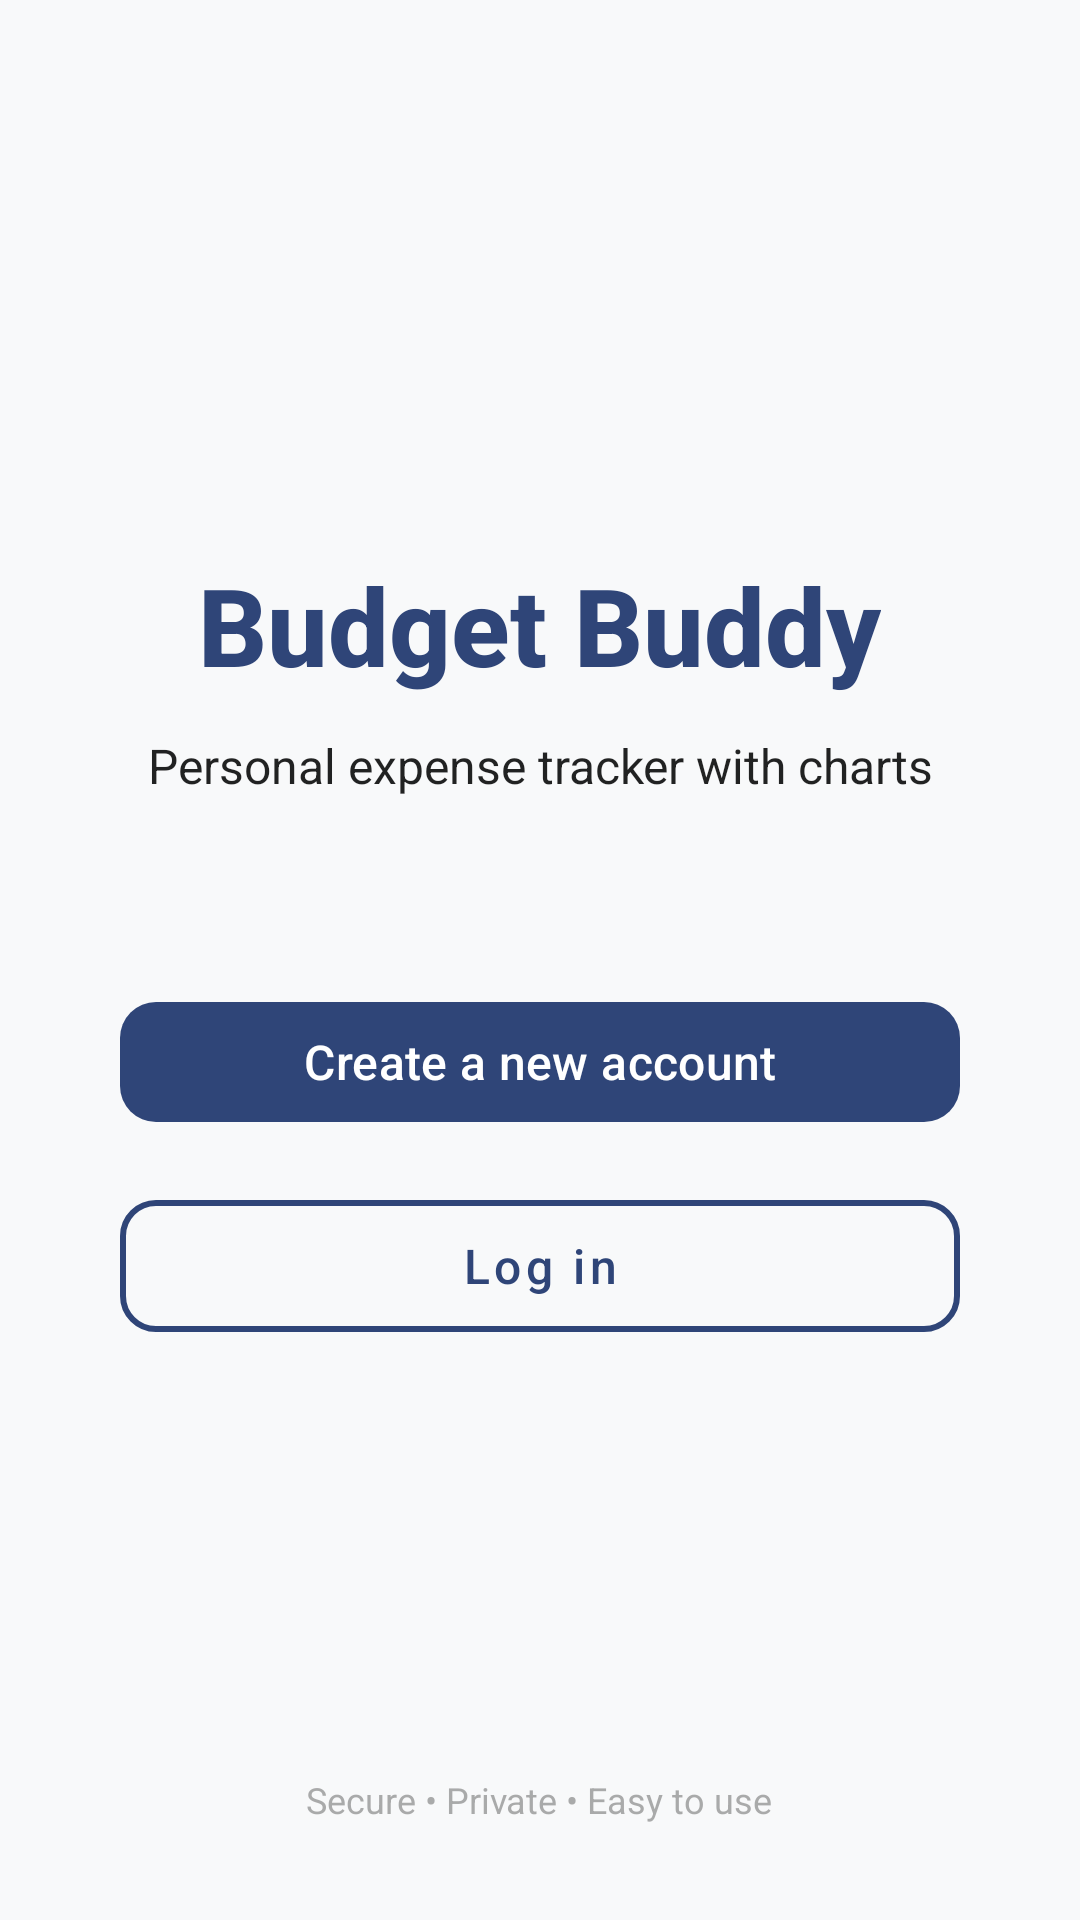

Write the Android layout XML for this screen, with the resource values it uses.
<!-- AndroidManifest.xml: application theme Theme.BudgetTracker -->
<!-- res/layout/activity_welcome.xml -->
<?xml version="1.0" encoding="utf-8"?>
<LinearLayout xmlns:android="http://schemas.android.com/apk/res/android"
    xmlns:app="http://schemas.android.com/apk/res-auto"
    android:layout_width="match_parent"
    android:layout_height="match_parent"
    android:gravity="center"
    android:orientation="vertical"
    android:padding="32dp"
    android:background="@color/background_secondary">

    
    <ImageView
        android:layout_width="120dp"
        android:layout_height="120dp"
        android:src="@drawable/ic_launcher_foreground"
        android:layout_marginBottom="32dp"
        android:contentDescription="@string/app_name" />

    
    <TextView
        android:layout_width="wrap_content"
        android:layout_height="wrap_content"
        android:text="@string/app_name"
        android:textColor="@color/primary"
        android:textSize="36sp"
        android:textStyle="bold"
        android:fontFamily="sans-serif-medium"
        android:layout_marginBottom="12dp"/>

    
    <TextView
        android:layout_width="wrap_content"
        android:layout_height="wrap_content"
        android:text="@string/tagline"
        android:textColor="@color/textPrimary"
        android:textSize="16sp"
        android:gravity="center"
        android:layout_marginBottom="64dp"
        android:alpha="0.87"/>

    

    
    <com.google.android.material.button.MaterialButton
        android:id="@+id/btnCreateAccount"
        android:layout_width="280dp"
        android:layout_height="wrap_content"
        android:layout_marginBottom="16dp"
        android:text="@string/create_account"
        android:textAllCaps="false"
        android:textColor="@color/white"
        android:textSize="16sp"
        app:cornerRadius="12dp"
        app:elevation="2dp" />

    <com.google.android.material.button.MaterialButton
        android:id="@+id/btnLogin"
        style="@style/Widget.MaterialComponents.Button.OutlinedButton"
        android:layout_width="280dp"
        android:layout_height="56dp"
        android:text="@string/log_in"
        android:textColor="@color/primary"
        android:textSize="16sp"
        android:textAllCaps="false"
        app:cornerRadius="12dp"
        app:strokeColor="@color/primary"
        app:strokeWidth="2dp" />

    
    <View
        android:layout_width="match_parent"
        android:layout_height="0dp"
        android:layout_weight="1" />

    
    <TextView
        android:layout_width="wrap_content"
        android:layout_height="wrap_content"
        android:text="@string/secure_private"
        android:textColor="@color/textSecondary"
        android:textSize="12sp"
        android:alpha="0.6"
        android:layout_marginTop="16dp" />

</LinearLayout>
<!-- resources referenced by this layout -->
<resources>
  <color name="background_secondary">#F8F9FA</color>
  <color name="primary">#2F4578</color>
  <color name="textPrimary">#000000</color>
  <color name="textSecondary">#757575</color>
  <color name="white">#FFFFFF</color>
  <string name="app_name">Budget Buddy</string>
  <string name="create_account">Create a new account</string>
  <string name="log_in">Log in</string>
  <string name="secure_private">Secure • Private • Easy to use</string>
  <string name="tagline">Personal expense tracker with charts</string>
  <style name="Theme.BudgetTracker" parent="Base.Theme.BudgetTracker" />
  <style name="Base.Theme.BudgetTracker" parent="Theme.Material3.Light.NoActionBar">
          
          <item name="colorPrimary">@color/primary</item>
          <item name="colorPrimaryVariant">@color/primary_variant</item>
          <item name="colorOnPrimary">@color/text_on_primary</item>
  
          
          <item name="colorSecondary">@color/secondary</item>
          <item name="colorSecondaryVariant">@color/secondary_variant</item>
          <item name="colorOnSecondary">@color/text_on_secondary</item>
  
          
          <item name="android:colorBackground">@color/background_primary</item>
          <item name="colorSurface">@color/surface</item>
          <item name="colorOnSurface">@color/text_primary</item>
  
          
          <item name="android:statusBarColor">@color/statusBar</item>
  
          
          <item name="android:textColorPrimary">@color/text_primary</item>
          <item name="android:textColorSecondary">@color/text_secondary</item>
  
          
          <item name="colorError">@color/error</item>
          <item name="android:windowBackground">@color/background_primary</item>
      </style>
  <color name="primary_variant">#3D5A8C</color>
  <color name="text_on_primary">#FFFFFF</color>
  <color name="secondary">#FF8C42</color>
  <color name="secondary_variant">#FF9D5C</color>
  <color name="text_on_secondary">#FFFFFF</color>
  <color name="background_primary">#FFFFFF</color>
  <color name="surface">#FFFFFF</color>
  <color name="text_primary">#000000</color>
  <color name="statusBar">#2F4578</color>
  <color name="text_secondary">#757575</color>
  <color name="error">#F44336</color>
</resources>
